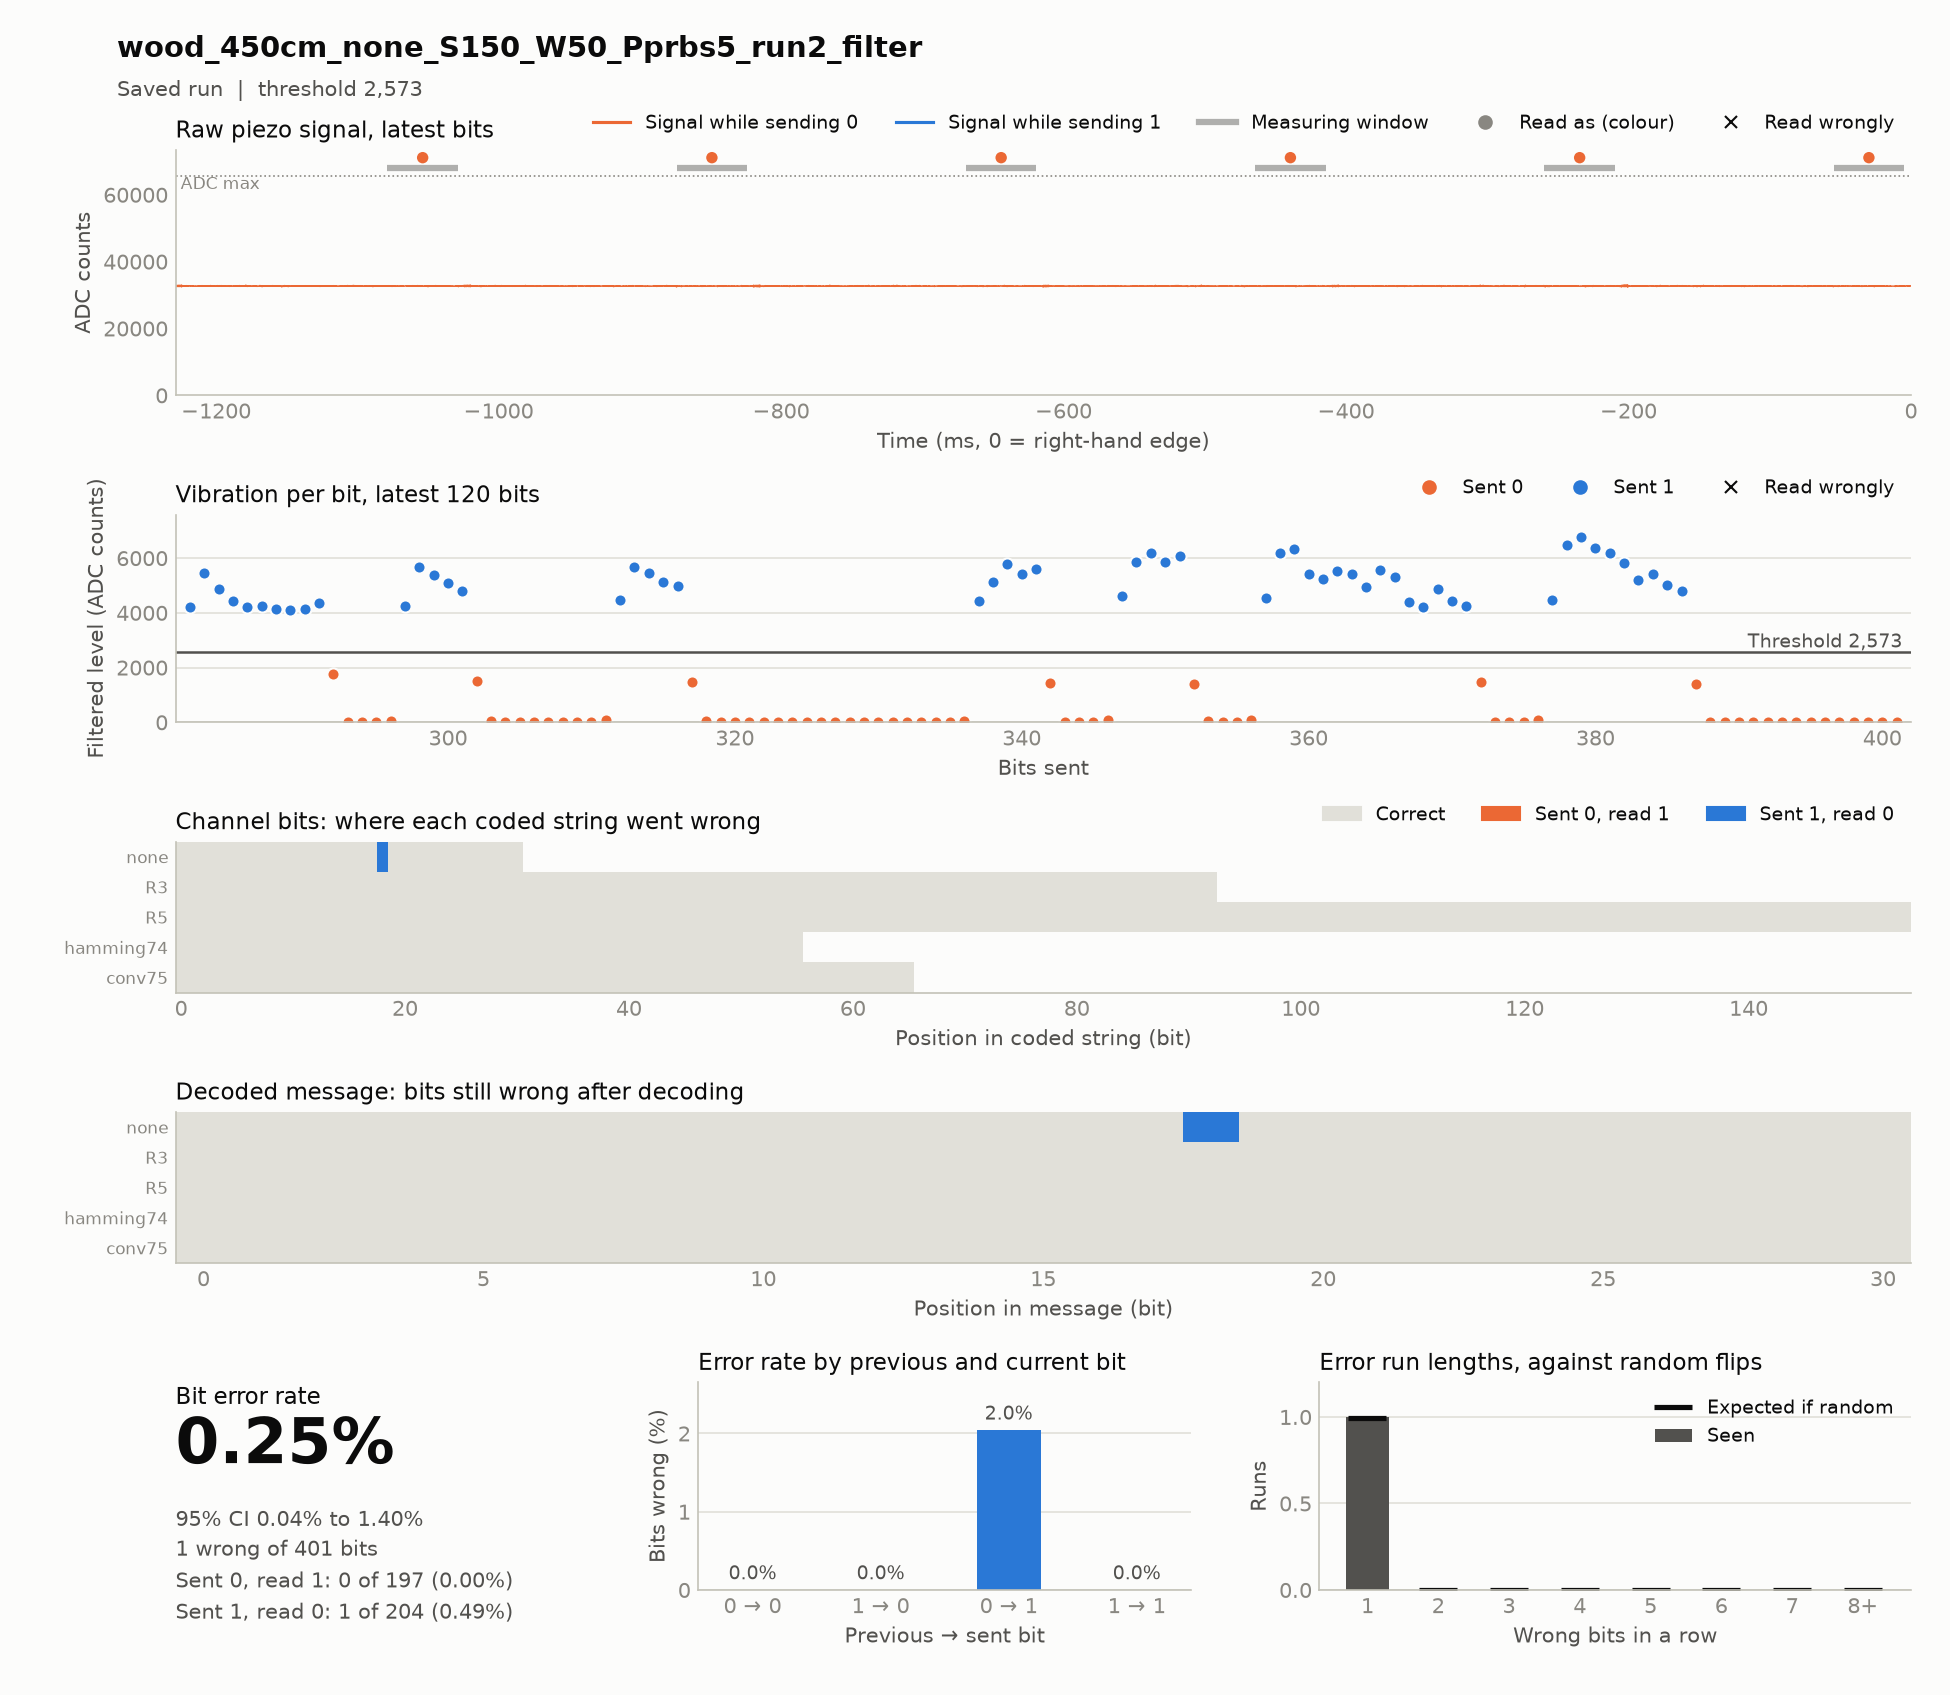

Values plotted in this chart, from the file beside it:
timestamp, case, source, material, distance_cm, noise, run, notes, settle_ms, window_ms, threshold, git, block, index, code, seed, sent, received, vibration, decoded, message, channel_bits, channel_errors, zero_to_one
2026-11-17T15:06:02, wood_450cm_none_S150_W50_Pprbs5_run2+fil…, hardware, wood, 450, none, 2, baseline; filter: band 103.4-133.4 Hz fo…, 150, 50, 3140, c85d45d, codes, 0, none, prbs5, 1111100110100100001010111011000, 1111100110100100000010111011000, 4424 5286 5730 5344 5282 2596 122 4141 5…, 1111100110100100000010111011000, 1111100110100100001010111011000, 31, 1, 0
2026-11-17T15:06:15, wood_450cm_none_S150_W50_Pprbs5_run2+fil…, hardware, wood, 450, none, 2, baseline; filter: band 103.4-133.4 Hz fo…, 150, 50, 2923, c85d45d, codes, 0, conv75, prbs5, 1101101010011111010100101111101100001110…, 1101101010011111010100101111101100001110…, 4121 5178 2574 4158 5668 2330 4245 2366 …, 1111100110100100001010111011000, 1111100110100100001010111011000, 66, 0, 0
2026-11-17T15:06:27, wood_450cm_none_S150_W50_Pprbs5_run2+fil…, hardware, wood, 450, none, 2, baseline; filter: band 103.4-133.4 Hz fo…, 150, 50, 2961, c85d45d, codes, 0, hamming74, prbs5, 1111111001100110110101001100010101001100…, 1111111001100110110101001100010101001100…, 4083 4930 5431 5105 5041 5253 5545 1861 …, 1111100110100100001010111011000, 1111100110100100001010111011000, 56, 0, 0
2026-11-17T15:06:46, wood_450cm_none_S150_W50_Pprbs5_run2+fil…, hardware, wood, 450, none, 2, baseline; filter: band 103.4-133.4 Hz fo…, 150, 50, 2816, c85d45d, codes, 0, R3, prbs5, 1111111111111110000001111110001110000001…, 1111111111111110000001111110001110000001…, 4179 5262 5695 5450 5435 5705 5927 5728 …, 1111100110100100001010111011000, 1111100110100100001010111011000, 93, 0, 0
2026-11-17T15:07:18, wood_450cm_none_S150_W50_Pprbs5_run2+fil…, hardware, wood, 450, none, 2, baseline; filter: band 103.4-133.4 Hz fo…, 150, 50, 2573, c85d45d, codes, 0, R5, prbs5, 1111111111111111111111111000000000011111…, 1111111111111111111111111000000000011111…, 4904 5701 5776 5072 4684 4488 4531 4910 …, 1111100110100100001010111011000, 1111100110100100001010111011000, 155, 0, 0
